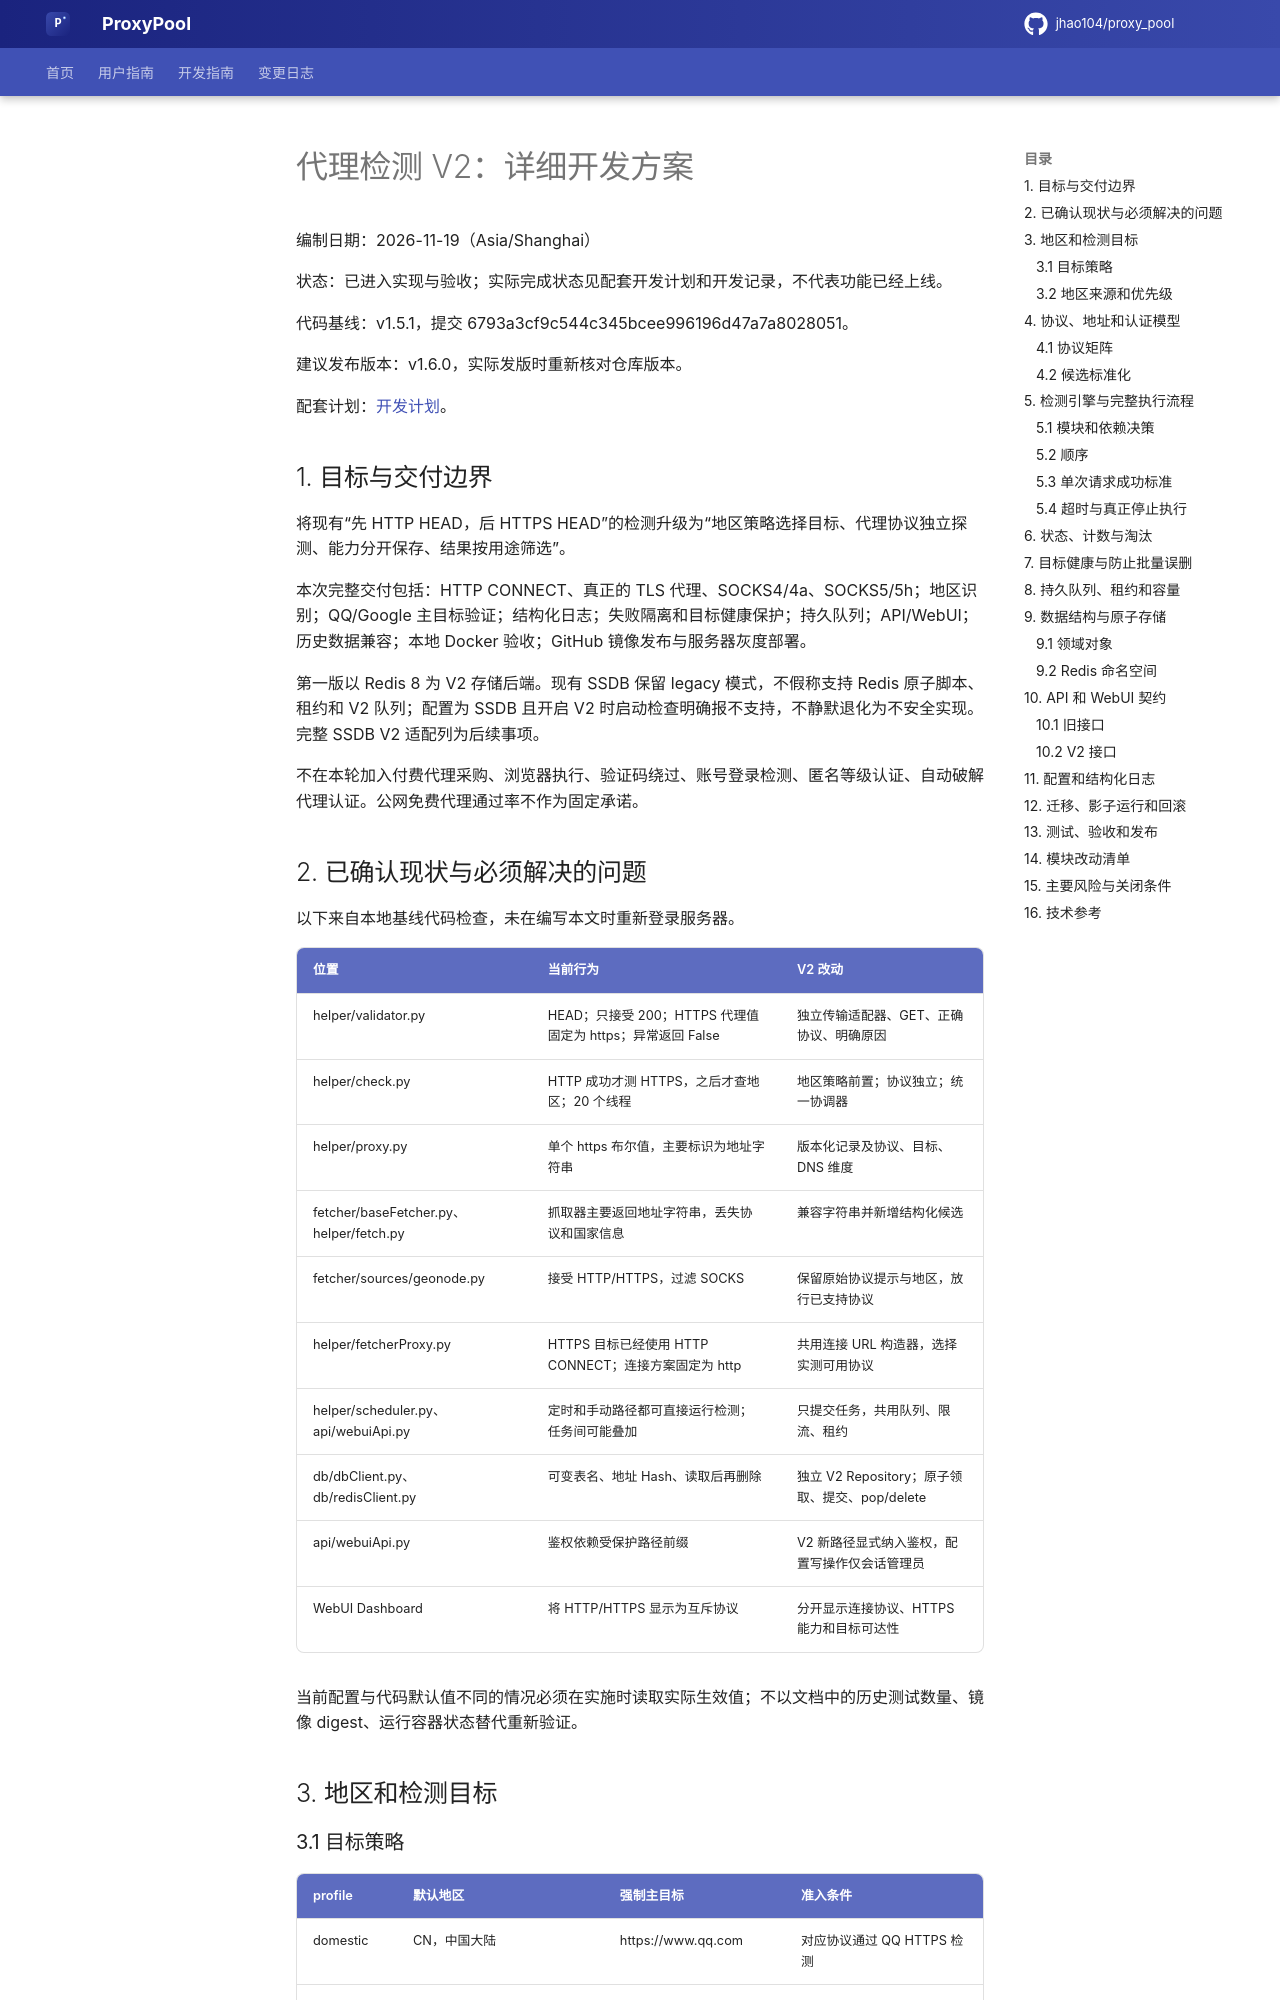

repository: flyeyas/proxy-pool · page: plans/proxy-validation-v2-design/index.html · generator: mkdocs

# 代理检测 V2：详细开发方案

编制日期：2026-11-19（Asia/Shanghai）

状态：已进入实现与验收；实际完成状态见配套开发计划和开发记录，不代表功能已经上线。

代码基线：v1.5.1，提交 6793a3cf9c544c345bcee996196d47a7a8028051。

建议发布版本：v1.6.0，实际发版时重新核对仓库版本。

配套计划：[开发计划](proxy-validation-v2-development-plan.md)。

## 1. 目标与交付边界

将现有“先 HTTP HEAD，后 HTTPS HEAD”的检测升级为“地区策略选择目标、代理协议独立探测、能力分开保存、结果按用途筛选”。

本次完整交付包括：HTTP CONNECT、真正的 TLS 代理、SOCKS4/4a、SOCKS5/5h；地区识别；QQ/Google 主目标验证；结构化日志；失败隔离和目标健康保护；持久队列；API/WebUI；历史数据兼容；本地 Docker 验收；GitHub 镜像发布与服务器灰度部署。

第一版以 Redis 8 为 V2 存储后端。现有 SSDB 保留 legacy 模式，不假称支持 Redis 原子脚本、租约和 V2 队列；配置为 SSDB 且开启 V2 时启动检查明确报不支持，不静默退化为不安全实现。完整 SSDB V2 适配列为后续事项。

不在本轮加入付费代理采购、浏览器执行、验证码绕过、账号登录检测、匿名等级认证、自动破解代理认证。公网免费代理通过率不作为固定承诺。

## 2. 已确认现状与必须解决的问题

以下来自本地基线代码检查，未在编写本文时重新登录服务器。

| 位置 | 当前行为 | V2 改动 |
| --- | --- | --- |
| helper/validator.py | HEAD；只接受 200；HTTPS 代理值固定为 https；异常返回 False | 独立传输适配器、GET、正确协议、明确原因 |
| helper/check.py | HTTP 成功才测 HTTPS，之后才查地区；20 个线程 | 地区策略前置；协议独立；统一协调器 |
| helper/proxy.py | 单个 https 布尔值，主要标识为地址字符串 | 版本化记录及协议、目标、DNS 维度 |
| fetcher/baseFetcher.py、helper/fetch.py | 抓取器主要返回地址字符串，丢失协议和国家信息 | 兼容字符串并新增结构化候选 |
| fetcher/sources/geonode.py | 接受 HTTP/HTTPS，过滤 SOCKS | 保留原始协议提示与地区，放行已支持协议 |
| helper/fetcherProxy.py | HTTPS 目标已经使用 HTTP CONNECT；连接方案固定为 http | 共用连接 URL 构造器，选择实测可用协议 |
| helper/scheduler.py、api/webuiApi.py | 定时和手动路径都可直接运行检测；任务间可能叠加 | 只提交任务，共用队列、限流、租约 |
| db/dbClient.py、db/redisClient.py | 可变表名、地址 Hash、读取后再删除 | 独立 V2 Repository；原子领取、提交、pop/delete |
| api/webuiApi.py | 鉴权依赖受保护路径前缀 | V2 新路径显式纳入鉴权，配置写操作仅会话管理员 |
| WebUI Dashboard | 将 HTTP/HTTPS 显示为互斥协议 | 分开显示连接协议、HTTPS 能力和目标可达性 |

当前配置与代码默认值不同的情况必须在实施时读取实际生效值；不以文档中的历史测试数量、镜像 digest、运行容器状态替代重新验证。

## 3. 地区和检测目标

### 3.1 目标策略

| profile | 默认地区 | 强制主目标 | 准入条件 |
| --- | --- | --- | --- |
| domestic | CN，中国大陆 | https://www.qq.com | 对应协议通过 QQ HTTPS 检测 |
| overseas | 非 CN；HK/MO/TW 保留独立地区码，默认归此网络策略 | https://www.google.com | 对应协议通过 Google HTTPS 检测 |
| unknown | 无法确认或信息冲突 | 分别探测 QQ、Google | 至少一项通过；保留 unknown，只暴露已通过 profile |

境外代理只通过 QQ、不通过 Google，不满足 overseas 默认分发条件。国内代理访问 Google 的能力可以作为补充记录，但不替代 QQ 主目标。地区到 profile 的映射允许配置，不修改原始国家/地区码。
